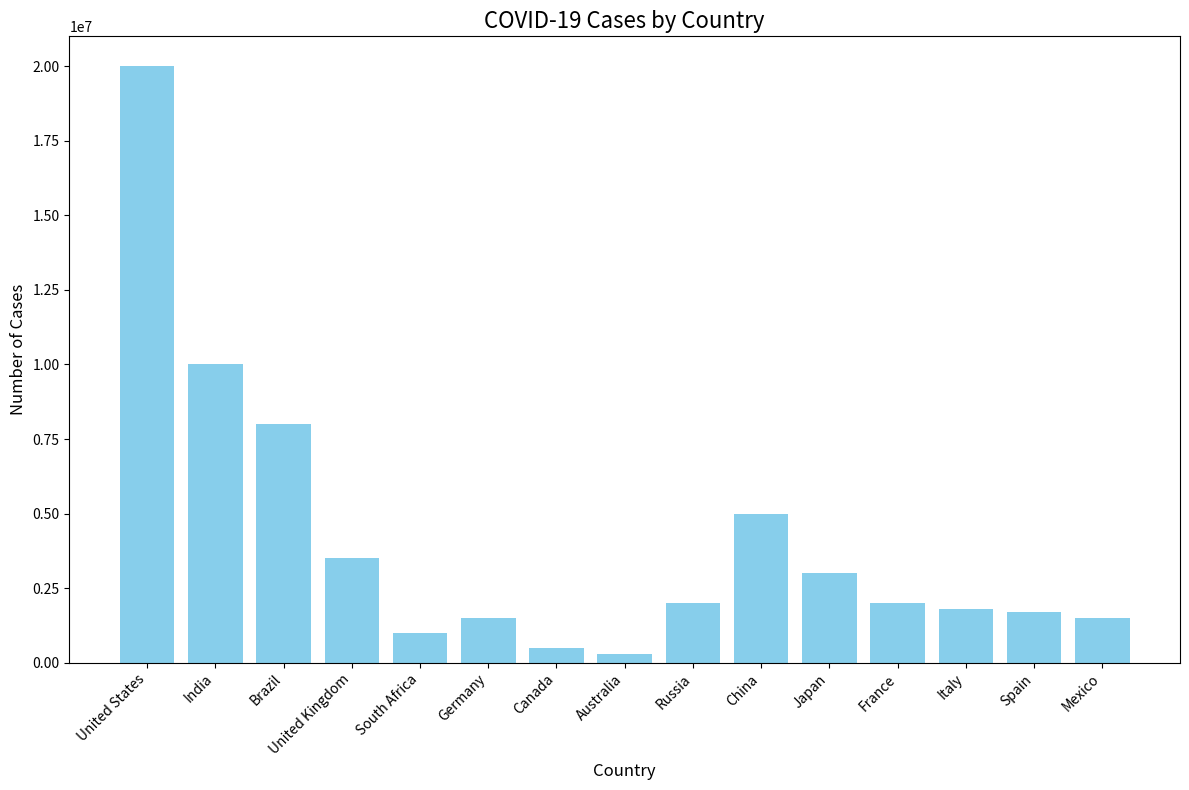

Reproduce this figure in Python.
import matplotlib.pyplot as plt

# Dataset
countries = [
    "United States", "India", "Brazil", "United Kingdom", "South Africa",
    "Germany", "Canada", "Australia", "Russia", "China",
    "Japan", "France", "Italy", "Spain", "Mexico"
]
covid_cases = [
    20000000, 10000000, 8000000, 3500000, 1000000,
    1500000, 500000, 300000, 2000000, 5000000,
    3000000, 2000000, 1800000, 1700000, 1500000
]

# Create the bar graph
plt.figure(figsize=(12, 8))
plt.bar(countries, covid_cases, color='skyblue')

# Adding titles and labels
plt.title("COVID-19 Cases by Country", fontsize=16)
plt.xlabel("Country", fontsize=12)
plt.ylabel("Number of Cases", fontsize=12)
plt.xticks(rotation=45, ha='right', fontsize=10)
plt.tight_layout()

# Display the graph
plt.show()
